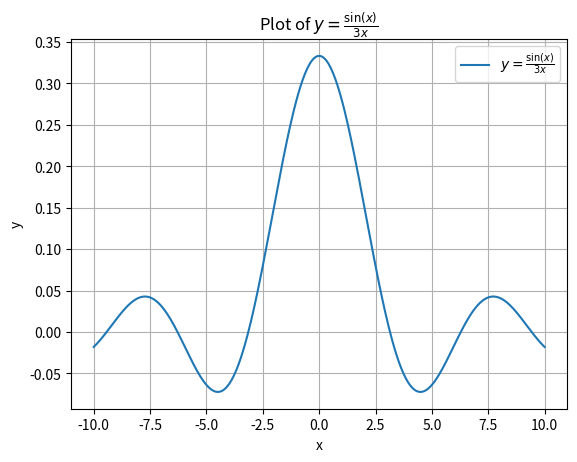

Write Python code to recreate this figure.
import matplotlib.pyplot as plt
import numpy as np

x = np.linspace(-10, 10, 400)
x = x[x != 0]

y = np.sin(x) / (3*x)

plt.plot(x, y, label='$y = \\frac{\\sin(x)}{3x}$')

plt.xlabel('x')
plt.ylabel('y')
plt.title('Plot of $y = \\frac{\\sin(x)}{3x}$')

plt.grid(True)

plt.legend()

plt.show()